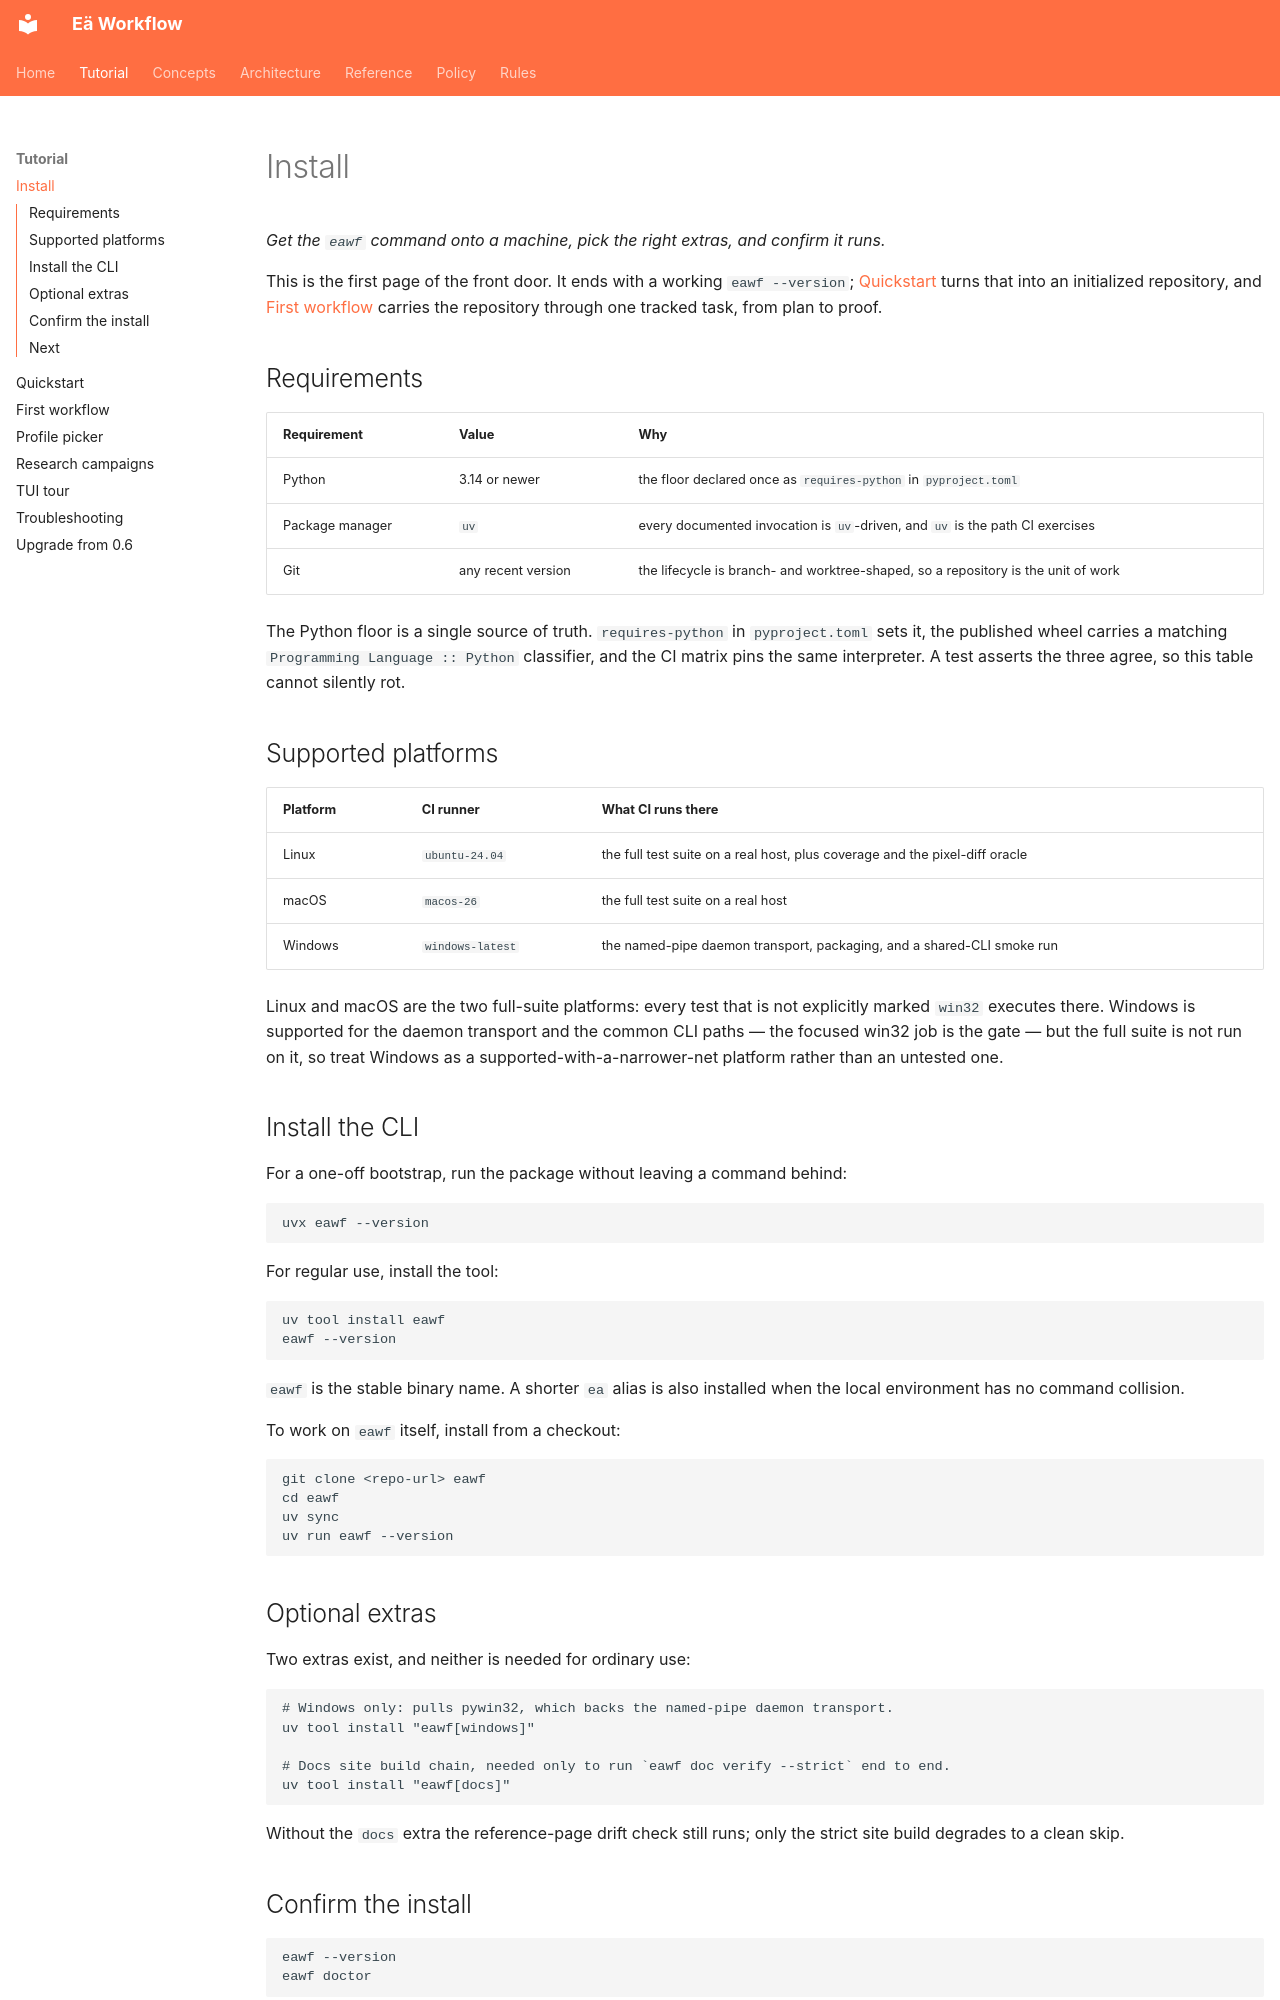

repository: Elementarno9/eawf · page: tutorial/install/index.html · generator: mkdocs

# Install

*Get the `eawf` command onto a machine, pick the right extras, and confirm it runs.*

This is the first page of the front door. It ends with a working `eawf --version`; [Quickstart](quickstart.md) turns that into an initialized repository, and [First workflow](first-workflow.md) carries the repository through one tracked task, from plan to proof.

## Requirements

| Requirement | Value | Why |
| --- | --- | --- |
| Python | 3.14 or newer | the floor declared once as `requires-python` in `pyproject.toml` |
| Package manager | `uv` | every documented invocation is `uv`-driven, and `uv` is the path CI exercises |
| Git | any recent version | the lifecycle is branch- and worktree-shaped, so a repository is the unit of work |

The Python floor is a single source of truth. `requires-python` in `pyproject.toml` sets it, the published wheel carries a matching `Programming Language :: Python` classifier, and the CI matrix pins the same interpreter. A test asserts the three agree, so this table cannot silently rot.

## Supported platforms

| Platform | CI runner | What CI runs there |
| --- | --- | --- |
| Linux | `ubuntu-24.04` | the full test suite on a real host, plus coverage and the pixel-diff oracle |
| macOS | `macos-26` | the full test suite on a real host |
| Windows | `windows-latest` | the named-pipe daemon transport, packaging, and a shared-CLI smoke run |

Linux and macOS are the two full-suite platforms: every test that is not explicitly marked `win32` executes there. Windows is supported for the daemon transport and the common CLI paths — the focused win32 job is the gate — but the full suite is not run on it, so treat Windows as a supported-with-a-narrower-net platform rather than an untested one.

## Install the CLI

For a one-off bootstrap, run the package without leaving a command behind:

```bash
uvx eawf --version
```

For regular use, install the tool:

```bash
uv tool install eawf
eawf --version
```

`eawf` is the stable binary name. A shorter `ea` alias is also installed when the local environment has no command collision.

To work on `eawf` itself, install from a checkout:

```bash
git clone <repo-url> eawf
cd eawf
uv sync
uv run eawf --version
```

## Optional extras

Two extras exist, and neither is needed for ordinary use:

```bash
# Windows only: pulls pywin32, which backs the named-pipe daemon transport.
uv tool install "eawf[windows]"

# Docs site build chain, needed only to run `eawf doc verify --strict` end to end.
uv tool install "eawf[docs]"
```

Without the `docs` extra the reference-page drift check still runs; only the strict site build degrades to a clean skip.
